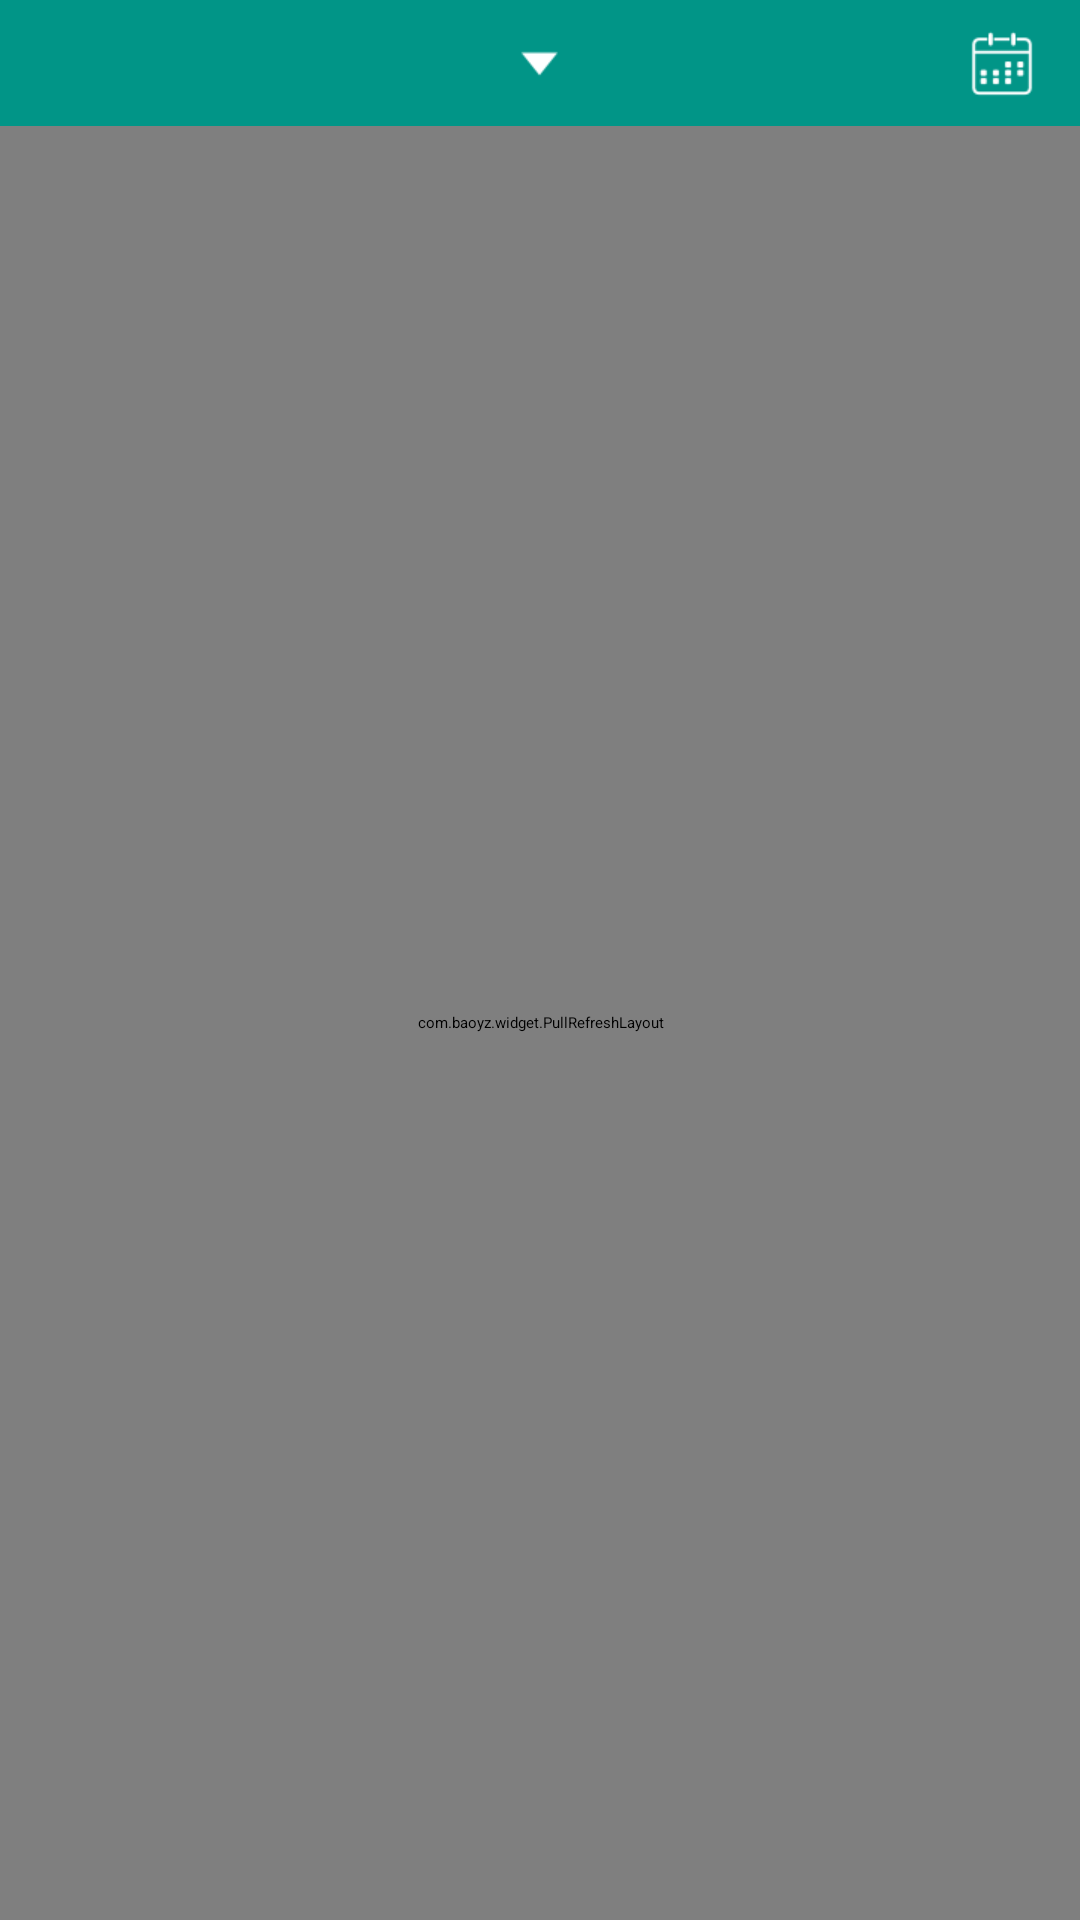

Here is an Android app screen rendered from its layout file. Give the layout XML and the strings, colors and styles it references.
<!-- AndroidManifest.xml: application theme AppTheme.MyTheme -->
<!-- res/layout/activity_expend_bar_analysis.xml -->
<?xml version="1.0" encoding="utf-8"?>
<LinearLayout xmlns:android="http://schemas.android.com/apk/res/android"
    android:layout_width="match_parent"
    android:layout_height="match_parent"
    android:background="@color/bg_refresh_layout"
    android:orientation="vertical" >

    <RelativeLayout
        android:id="@+id/expend_bar_analysis_head_ll"
        android:layout_width="match_parent"
        android:layout_height="wrap_content"
        android:background="@color/actionbar_color" >

        <ImageButton
            android:id="@+id/expend_bar_analysis_back_btn"
            style="@style/common_top_back"
            android:contentDescription="@null" />

        <TextView
            android:id="@+id/expend_bar_analysis_top_type_tv"
            android:layout_width="wrap_content"
            android:layout_height="wrap_content"
            android:layout_centerInParent="true"
            android:layout_centerVertical="true"
            android:drawableRight="@drawable/icon_del"
            android:gravity="center_vertical"
            android:paddingLeft="10dp"
            android:paddingRight="10dp"
            android:textColor="@color/white"
            android:textSize="19sp"
            android:textStyle="bold" />

        <ImageButton
            android:id="@+id/expend_bar_analysis_calendar_btn"
            style="@style/common_top_calendar"
            android:contentDescription="@null" />
    </RelativeLayout>

    <com.baoyz.widget.PullRefreshLayout
        android:id="@+id/expend_bar_analysis_pull_refresh_layout"
        android:layout_width="match_parent"
        android:layout_height="match_parent" >

        <ScrollView
            android:layout_width="match_parent"
            android:layout_height="match_parent"
            android:background="@drawable/bg_content"
            android:fillViewport="true"
            android:scrollbars="none" >

            <LinearLayout
                android:layout_width="match_parent"
                android:layout_height="wrap_content"
                android:background="@drawable/bg_content"
                android:orientation="vertical" >

                <com.yzx.lifeassistants.view.widget.MySwipeMenuListView
                    android:id="@+id/expend_bar_analysis_lv"
                    style="@style/common_listview"
                    android:layout_marginLeft="15dp" />

                <com.yzx.lifeassistants.view.widget.CustomHScrollView
                    android:id="@+id/expend_bar_analysis_horizontalscrollview"
                    android:layout_width="wrap_content"
                    android:layout_height="wrap_content"
                    android:layout_marginBottom="20dp"
                    android:layout_marginLeft="15dp"
                    android:layout_marginTop="20dp"
                    android:scrollbars="none" >

                    <LinearLayout
                        android:layout_width="wrap_content"
                        android:layout_height="wrap_content"
                        android:orientation="horizontal" >

                        <com.github.mikephil.charting.charts.BarChart
                            android:id="@+id/expend_bar_analysis_chart"
                            android:layout_width="match_parent"
                            android:layout_height="match_parent"
                            android:background="@drawable/bg_content"
                            android:visibility="gone" />
                    </LinearLayout>
                </com.yzx.lifeassistants.view.widget.CustomHScrollView>
            </LinearLayout>
        </ScrollView>
    </com.baoyz.widget.PullRefreshLayout>

</LinearLayout>
<!-- resources referenced by this layout -->
<resources>
  <color name="actionbar_color">#019587</color>
  <color name="bg_refresh_layout">#bfc0bb</color>
  <color name="white">#ffffff</color>
  <!-- drawable bg_content: png bitmap (drawable-xxhdpi, 7458 bytes) -->
  <!-- drawable icon_del: png bitmap (drawable-xhdpi, 2993 bytes) -->
  <style name="common_listview">
          <item name="android:layout_width">match_parent</item>
          <item name="android:layout_height">wrap_content</item>
          <item name="android:cacheColorHint">@android:color/transparent</item>
          <item name="android:divider">@drawable/filter_item_divider</item>
          <item name="android:listSelector">@android:color/transparent</item>
          <item name="android:scrollbars">none</item>
      </style>
  <style name="common_top_back">
          <item name="android:layout_centerVertical">true</item>
          <item name="android:clickable">true</item>
          <item name="android:layout_width">wrap_content</item>
          <item name="android:layout_height">wrap_content</item>
          <item name="android:textColor">#fff</item>
          <item name="android:layout_alignParentLeft">true</item>
          <item name="android:background">@drawable/selector_top_ico_bg</item>
          <item name="android:paddingTop">8dp</item>
          <item name="android:paddingBottom">8dp</item>
          <item name="android:paddingLeft">10dp</item>
          <item name="android:paddingRight">10dp</item>
          <item name="android:src">@drawable/selector_top_back</item>
      </style>
  <style name="common_top_calendar">
          <item name="android:layout_centerVertical">true</item>
          <item name="android:clickable">true</item>
          <item name="android:layout_width">wrap_content</item>
          <item name="android:layout_height">wrap_content</item>
          <item name="android:textColor">#fff</item>
          <item name="android:layout_alignParentRight">true</item>
          <item name="android:background">@drawable/selector_top_ico_bg</item>
          <item name="android:paddingTop">5dp</item>
          <item name="android:paddingBottom">5dp</item>
          <item name="android:paddingLeft">10dp</item>
          <item name="android:paddingRight">10dp</item>
          <item name="android:src">@drawable/icon_calendar</item>
      </style>
  <!-- drawable filter_item_divider: png bitmap (drawable-xhdpi, 153 bytes) -->
  <!-- drawable selector_top_ico_bg (drawable) -->
  <?xml version="1.0" encoding="utf-8"?>
  <selector xmlns:android="http://schemas.android.com/apk/res/android">
  
      <item android:drawable="@color/actionbar_color" android:state_pressed="false"></item>
      <item android:drawable="@color/text_green_color" android:state_pressed="true"></item>
  
  </selector>
  <!-- drawable icon_calendar: png bitmap (drawable-xhdpi, 1124 bytes) -->
  <color name="text_green_color">#38beb3</color>
</resources>
